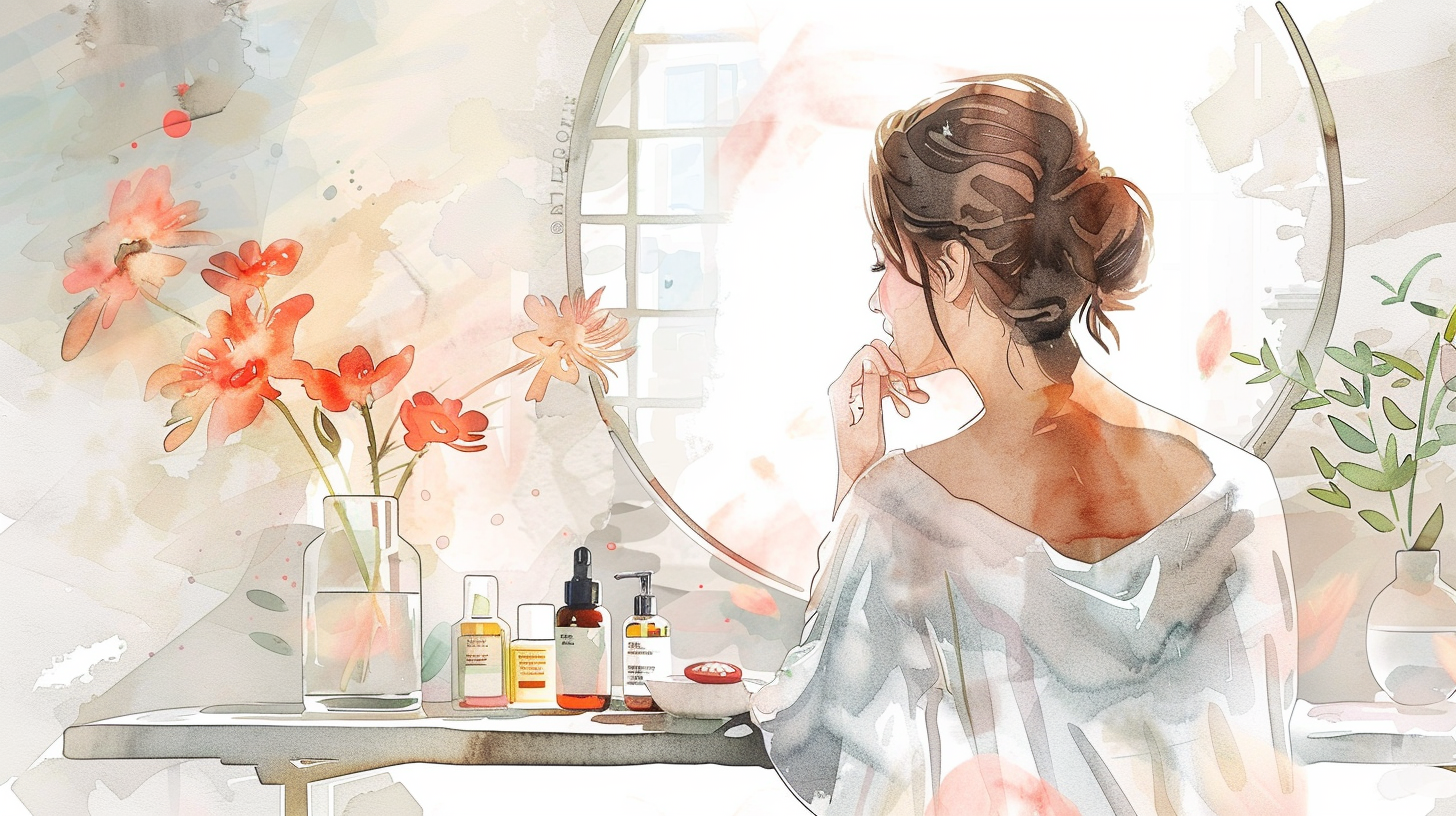
Generation parameters embedded in this image by Midjourney (PNG 'Description' text chunk):
imagine woman doing morning skincare routine, bathroom mirror, fresh flowers, self-care products, peaceful morning light, soft watercolor illustration, calming pastel colors, no text --ar 16:9 --v 6 Job ID: 4a65865f-48e8-4ce9-80fb-605bafdeff86